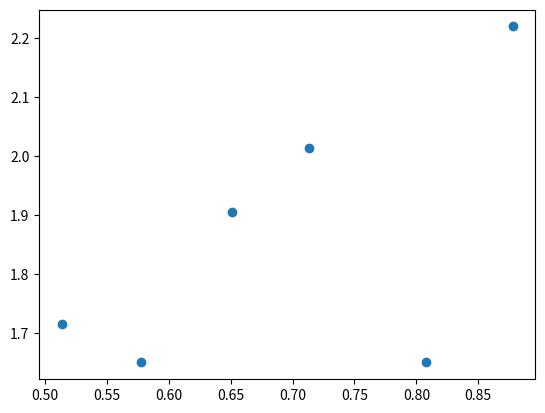
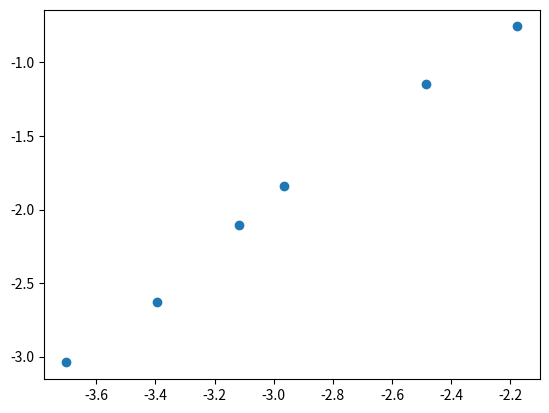
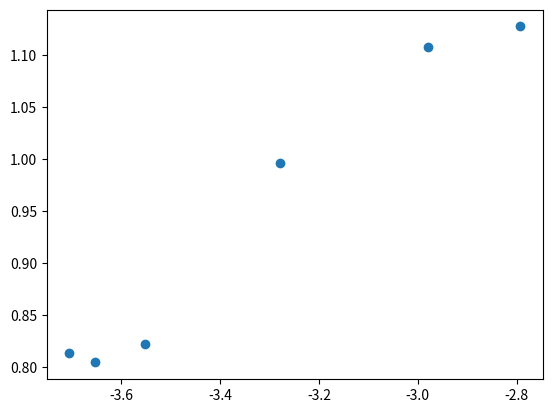
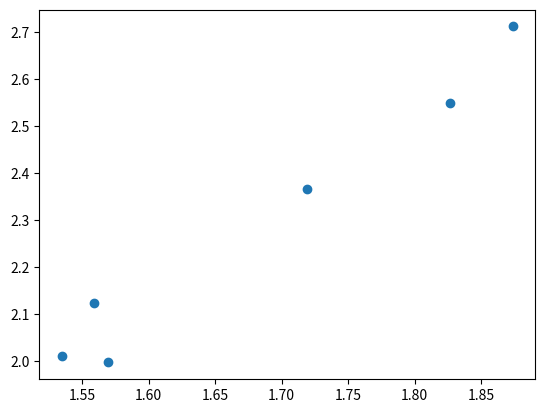
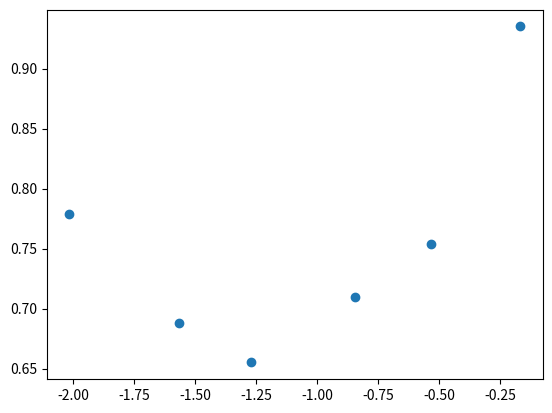
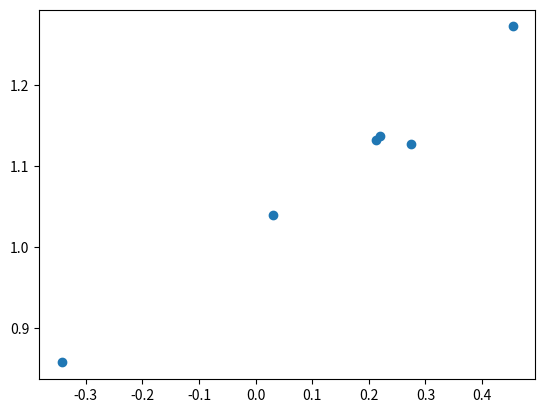
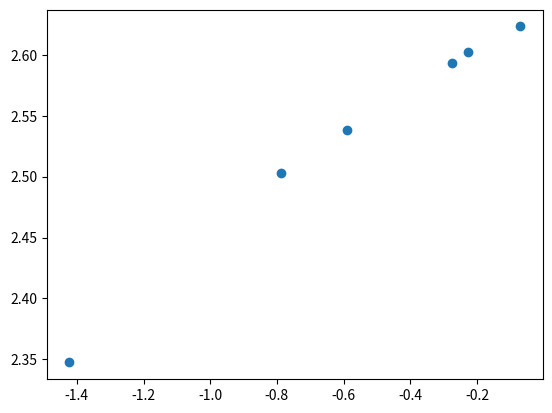
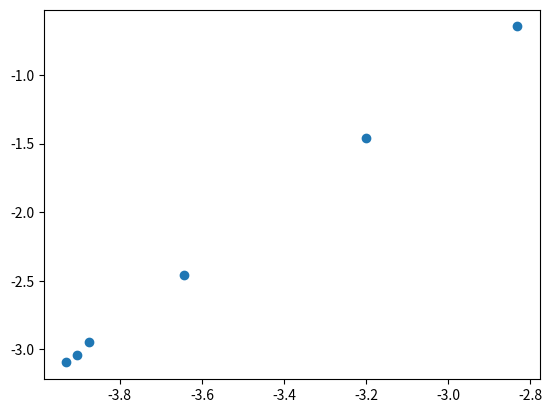
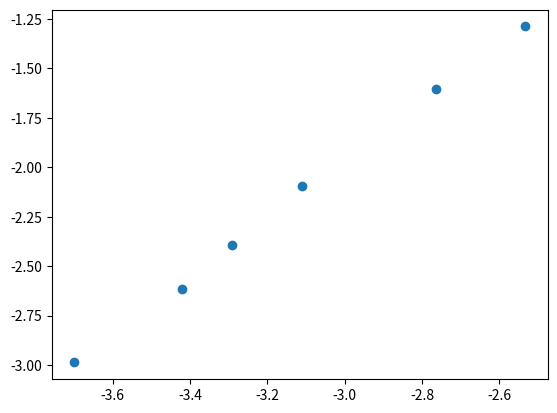
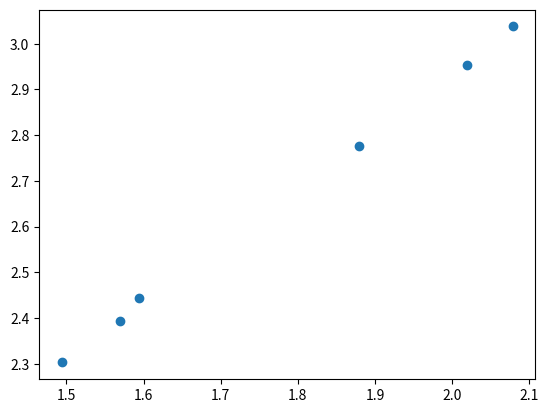
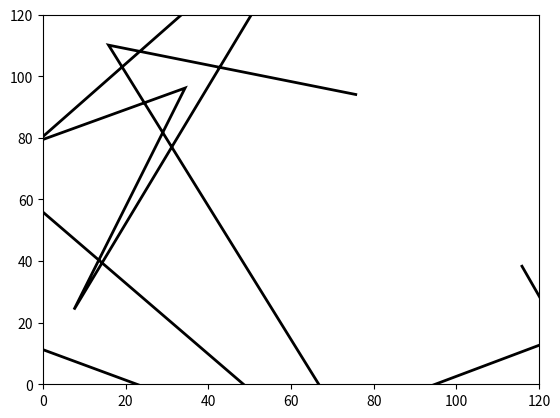

Reproduce these figures in Python, in order.
from math import *
import random
from matplotlib.path import Path
from matplotlib import patches
import matplotlib.pyplot as plt

max_steering_angle = pi / 4.0
bearing_noise = 0.1
steering_noise = 0.1
distance_noise = 5.0

tolerance_xy = 15.0
tolerance_orientation = 0.25
landmarks = [[0.0, 100.0], [0.0, 0.0], [100.0, 0.0], [100.0, 100.0]]  # position of 4 landmarks in (y, x) format.
world_size = 100.0  # world is NOT cyclic. Robot is allowed to travel "out of bounds"


class Robot:
    def __init__(self, length=20.0):
        self.x = random.random() * world_size
        self.y = random.random() * world_size
        self.orientation = random.random() * 2.0 * pi
        self.length = length
        self.bearing_noise = 0.0
        self.steering_noise = 0.0
        self.distance_noise = 0.0

    def set(self, new_x, new_y, new_orientation):

        if new_orientation < 0 or new_orientation >= 2 * pi:
            raise ValueError('Orientation must be in [0..2pi]')
        self.x = float(new_x)
        self.y = float(new_y)
        self.orientation = float(new_orientation)

    def set_noise(self, new_b_noise, new_s_noise, new_d_noise):
        self.bearing_noise = float(new_b_noise)
        self.steering_noise = float(new_s_noise)
        self.distance_noise = float(new_d_noise)

    def measurement_prob(self, measurements):
        predicted_measurements = self.sense()
        error = 1.0
        for i in range(len(measurements)):
            error_bearing = abs(measurements[i] - predicted_measurements[i])
            error_bearing = (error_bearing + pi) % (2.0 * pi) - pi  # truncate
            error *= (exp(- (error_bearing ** 2) / (self.bearing_noise ** 2) / 2.0) /
                      sqrt(2.0 * pi * (self.bearing_noise ** 2)))
        return error

    def __repr__(self):  # allows us to print Robot attributes.
        return '[x=%.6s y=%.6s orient=%.6s]' % (str(self.x), str(self.y),
                                                str(self.orientation))

    def move(self, motion):
        alphainit = motion[0]
        alpha = random.gauss(alphainit, steering_noise) % (2 * pi)
        d = motion[1] + random.gauss(0, distance_noise)
        if alphainit > max_steering_angle:
            raise ValueError('Car cannot turn with angle greater than pi/4')
        while alpha > max_steering_angle:
            alpha = random.gauss(alphainit, steering_noise) % (2 * pi)
        if alpha == 0.0:
            beta = 0.0
        else:
            beta = (d / self.length) * tan(alpha)
            R = d / beta

        if abs(beta) < 0.001:
            # straight movement
            x = self.x + d * cos(self.orientation)
            y = self.y + d * sin(self.orientation)
            thetanew = (self.orientation + beta) % (2 * pi)
        else:
            CX = self.x - sin(self.orientation) * R
            CY = self.y + cos(self.orientation) * R
            x = CX + sin(self.orientation + beta) * R
            y = CY - cos(self.orientation + beta) * R
            thetanew = (self.orientation + beta) % (2 * pi)

        result = Robot(self.length)
        result.set(x, y, thetanew)
        result.set_noise(bearing_noise, steering_noise, distance_noise)
        return result  # make sure your move function returns an instance

    def sense(self):
        Z = []
        for i in range(len(landmarks)):
            dx = landmarks[i][0] - self.x
            dy = landmarks[i][1] - self.y
            bearing = atan2(dy, dx) - self.orientation
            if dy < 0:
                bearing += 2 * pi
            Z.append(bearing)
        return Z


def get_position(p):
    x = 0.0
    y = 0.0
    orientation = 0.0
    for i in range(len(p)):
        x += p[i].x
        y += p[i].y
        orientation += (((p[i].orientation - p[0].orientation + pi) % (2.0 * pi))
                        + p[0].orientation - pi)
    return [x / len(p), y / len(p), orientation / len(p)]


def generate_ground_truth(motions):
    myrobot = Robot()
    myrobot.set_noise(bearing_noise, steering_noise, distance_noise)

    Z = []
    T = len(motions)

    for t in range(T):
        myrobot = myrobot.move(motions[t])
        Z.append(myrobot.sense())
    print('Robot:    ', myrobot)
    return [myrobot, Z]


def print_measurements(Z):
    T = len(Z)

    print('measurements = [[%.8s, %.8s, %.8s, %.8s],' % \
          (str(Z[0][0]), str(Z[0][1]), str(Z[0][2]), str(Z[0][3])))
    for t in range(1, T - 1):
        print('                [%.8s, %.8s, %.8s, %.8s],' % (str(Z[t][0]), str(Z[t][1]), str(Z[t][2]), str(Z[t][3])))
    print('                [%.8s, %.8s, %.8s, %.8s]]' % (
        str(Z[T - 1][0]), str(Z[T - 1][1]), str(Z[T - 1][2]), str(Z[T - 1][3])))


def check_output(final_robot1, estimated_position):
    error_x = abs(final_robot1.x - estimated_position[0])
    error_y = abs(final_robot1.y - estimated_position[1])
    error_orientation = abs(final_robot.orientation - estimated_position[2])
    error_orientation = (error_orientation + pi) % (2.0 * pi) - pi
    correct = error_x < tolerance_xy and error_y < tolerance_xy and error_orientation < tolerance_orientation
    return correct


def particle_filter(motions1, measurements, N=500):  # I know it's tempting, but don't change N!
    p = []
    for i in range(N):
        r = Robot()
        r.set_noise(bearing_noise, steering_noise, distance_noise)
        p.append(r)

    for t in range(len(motions1)):
        p2 = []
        for i in range(N):
            p2.append(p[i].move(motions1[t]))
        p = p2

        w = []
        for i in range(N):
            w.append(p[i].measurement_prob(measurements[t]))

        # resampling
        p3 = []
        index = int(random.random() * N)
        beta = 0.0
        mw = max(w)
        for i in range(N):
            beta += random.random() * 2.0 * mw
            while beta > w[index]:
                beta -= w[index]
                index = (index + 1) % N
            p3.append(p[index])
        p = p3

    return get_position(p)


# TEST CASES:
coords = [(76.0, 94.0)]
codes = [Path.MOVETO]
motions = [[2. * pi / 10, 20.] for row in range(8)]
measurements_list = [[4.746936, 3.859782, 3.045217, 2.045506],
                     [3.510067, 2.916300, 2.146394, 1.598332],
                     [2.972469, 2.407489, 1.588474, 1.611094],
                     [1.906178, 1.193329, 0.619356, 0.807930],
                     [1.352825, 0.662233, 0.144927, 0.799090],
                     [0.856150, 0.214590, 5.651497, 1.062401],
                     [0.194460, 5.660382, 4.761072, 2.471682],
                     [5.717342, 4.736780, 3.909599, 2.342536]]

print(particle_filter(motions, measurements_list))

ij = 0
for j in range(10):
    number_of_iterations = 6
    motions = [[2. * pi / 20, 12.] for row in range(number_of_iterations)]

    x = generate_ground_truth(motions)
    final_robot = x[0]
    measurements_list = x[1]
    estimated_position = particle_filter(motions, measurements_list)
    coords.append((estimated_position[0], estimated_position[1]))
    codes.append(Path.LINETO)
    if check_output(final_robot, estimated_position):
        ij += 1

    print(j)
    print(ij)
    print_measurements(measurements_list)

    xs = []
    ys = []
    for j in range(6):
        xs.append(measurements_list[j][0])
        ys.append(measurements_list[j][1])
    plt.scatter(xs, ys)
    plt.show()
    print('Ground truth:    ', final_robot)
    print('Particle filter: ', estimated_position)
    print('Code check:      ', check_output(final_robot, estimated_position))

path = Path(coords, codes)
fig, ax = plt.subplots()
patch = patches.PathPatch(path, facecolor="white", lw=2)
ax.add_patch(patch)
ax.set_xlim(0, 120)
ax.set_ylim(0, 120)
plt.show()
